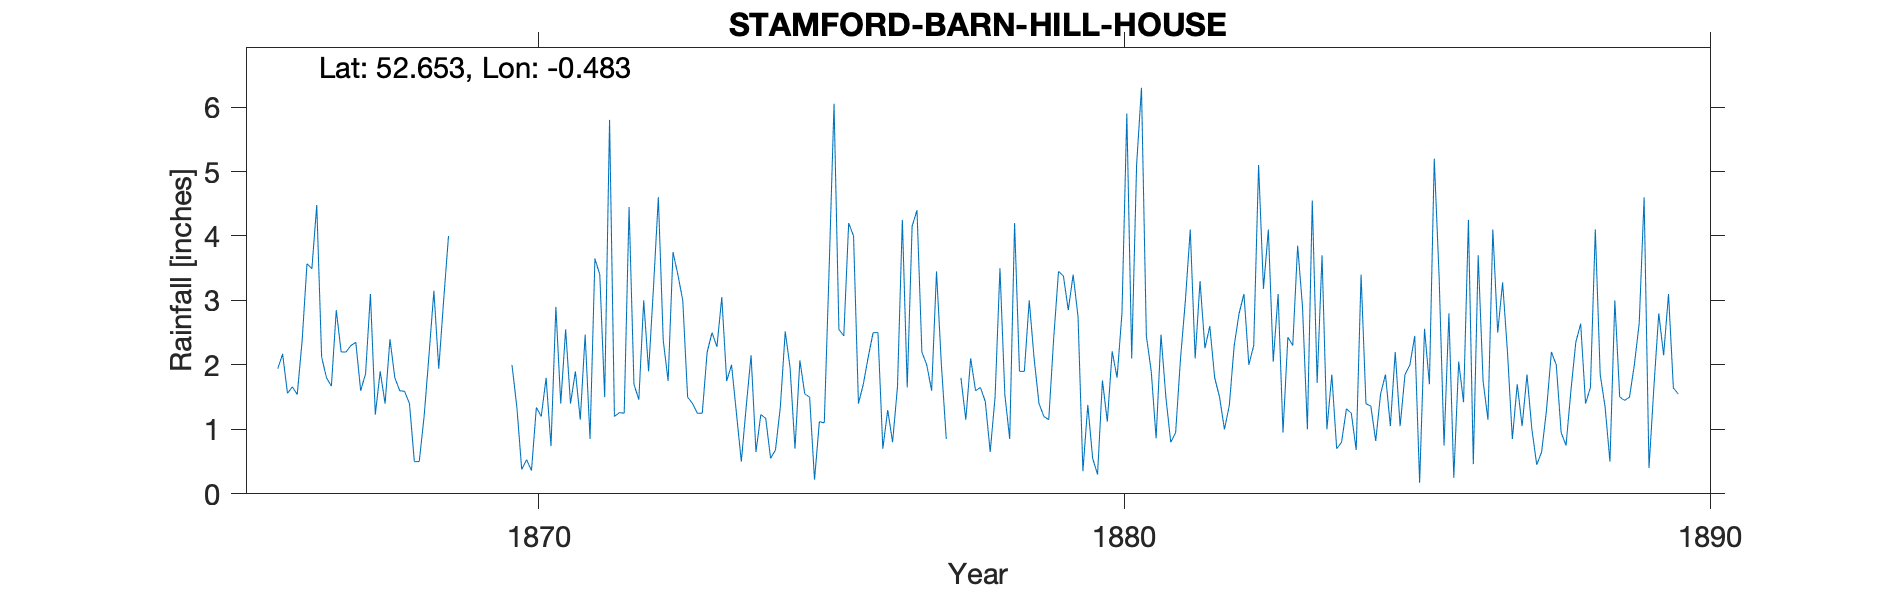

The table this chart was drawn from, first rows:
STAMFORD - BARN HILL HOUSE, , , , , , , , , , , , , , , , , , , , , , , 
Grid ref, TF027072, Long, -0.483, Lat, 52.65, Elevation, 116, ft, , , , , , , , , , , , , , , 
Station no, RR2466, , , , , , , , , , , , , , , , , , , , , , 
, 1866, 1867, 1868, 1869, 1870, 1871, 1872, 1873, 1874, 1875, 1876, 1877, 1878, 1879, 1880, 1881, 1882, 1883, 1884, 1885, 1886, 1887, 1888
January, 1.94, 2.85, 1.80, , 2.00, 1.40, 4.45, 1.50, 1.35, 1.55, 1.70, 2.20, 1.65, 1.40, 0.30, 0.86, 1.80, 2.05, 1.85, 1.05, 2.80, 2.20, 0.75
February, 2.17, 2.20, 1.60, , 1.35, 1.90, 1.70, 1.40, 2.15, 1.50, 2.12, 2.00, 1.43, 1.20, 1.76, 2.47, 1.50, 3.10, 0.70, 2.20, 0.25, 0.85, 1.60
March, 1.56, 2.20, 1.59, , 0.38, 1.15, 1.46, 1.25, 0.65, 0.22, 2.50, 1.60, 0.65, 1.15, 1.12, 1.50, 1.00, 0.95, 0.80, 1.05, 2.05, 1.70, 2.35
April, 1.66, 2.30, 1.40, , 0.53, 2.47, 3.00, 1.25, 1.23, 1.12, 2.50, 3.45, 1.50, 2.40, 2.21, 0.80, 1.37, 2.43, 1.32, 1.85, 1.42, 1.05, 2.64
May, 1.54, 2.35, 0.50, , 0.36, 0.85, 1.90, 2.20, 1.17, 1.10, 0.70, 2.00, 3.50, 3.45, 1.80, 0.95, 2.30, 2.30, 1.25, 2.00, 4.25, 1.85, 1.40
June, 2.37, 1.60, 0.50, , 1.34, 3.65, 3.20, 2.50, 0.55, 3.50, 1.30, 0.85, 1.54, 3.38, 2.80, 2.10, 2.80, 3.85, 0.68, 2.45, 0.46, 1.00, 1.65
July, 3.57, 1.86, 1.20, , 1.20, 3.40, 4.60, 2.28, 0.68, 6.05, 0.80, -999, 0.85, 2.85, 5.90, 3.00, 3.10, 2.90, 3.40, 0.17, 3.70, 0.45, 4.10
August, 3.49, 3.10, 2.15, , 1.80, 1.50, 2.38, 3.05, 1.35, 2.55, 1.66, -999, 4.20, 3.40, 2.10, 4.10, 2.00, 1.00, 1.40, 2.56, 1.75, 0.65, 1.85
September, 4.48, 1.23, 3.15, , 0.74, 5.80, 1.75, 1.75, 2.52, 2.45, 4.25, 1.80, 1.90, 2.75, 5.10, 2.10, 2.30, 4.55, 1.36, 1.70, 1.15, 1.30, 1.35
October, 2.12, 1.90, 1.94, , 2.90, 1.20, 3.75, 2.00, 1.95, 4.20, 1.65, 1.15, 1.90, 0.35, 6.30, 3.30, 5.10, 1.72, 0.82, 5.20, 4.10, 2.20, 0.50
November, 1.80, 1.40, 3.00, , 1.40, 1.26, 3.40, 1.25, 0.70, 4.00, 4.15, 2.10, 3.00, 1.38, 2.45, 2.26, 3.18, 3.70, 1.55, 3.35, 2.50, 2.00, 3.00
December, 1.67, 2.40, 4.00, , 2.55, 1.25, 3.00, 0.50, 2.07, 1.40, 4.40, 1.60, 2.10, 0.55, 1.90, 2.60, 4.10, 1.00, 1.85, 0.75, 3.28, 0.95, 1.50
Total, 28.37, 25.39, 22.83, , 16.55, 25.83, 34.59, 20.93, 16.37, 29.64, 27.73, 23.85, 24.22, 24.26, 33.74, 26.04, 30.55, 29.55, 16.98, 24.33, 27.71, 16.20, 22.69
TYRain_1860-1869_04_pt1/030, , , , , , , , , , , , , , , , , , , , , , , 
TYRain_1870-1879_06_pt3/014, , , , , , , , , , , , , , , , , , , , , , , 
TYRain_1880-1889_08_pt1/003, , , , , , , , , , , , , , , , , , , , , , , 
# July-August 1877 are grouped into a si…, , , , , , , , , , , , , , , , , , , , , , , 
